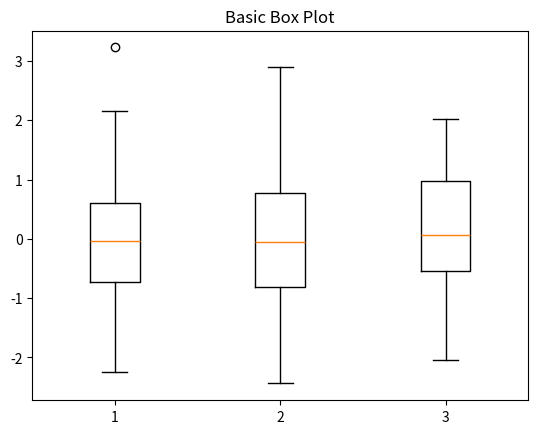

Python code for this plot:
"""
Data Visualization - Statistical Plots
Subsection: Basic Box Plot
Source: chapters/chapter7.tex, line 685
"""

import numpy as np
import matplotlib.pyplot as plt

data = np.random.randn(100, 3)
plt.figure()
plt.boxplot(data)
plt.title('Basic Box Plot')
plt.show()
